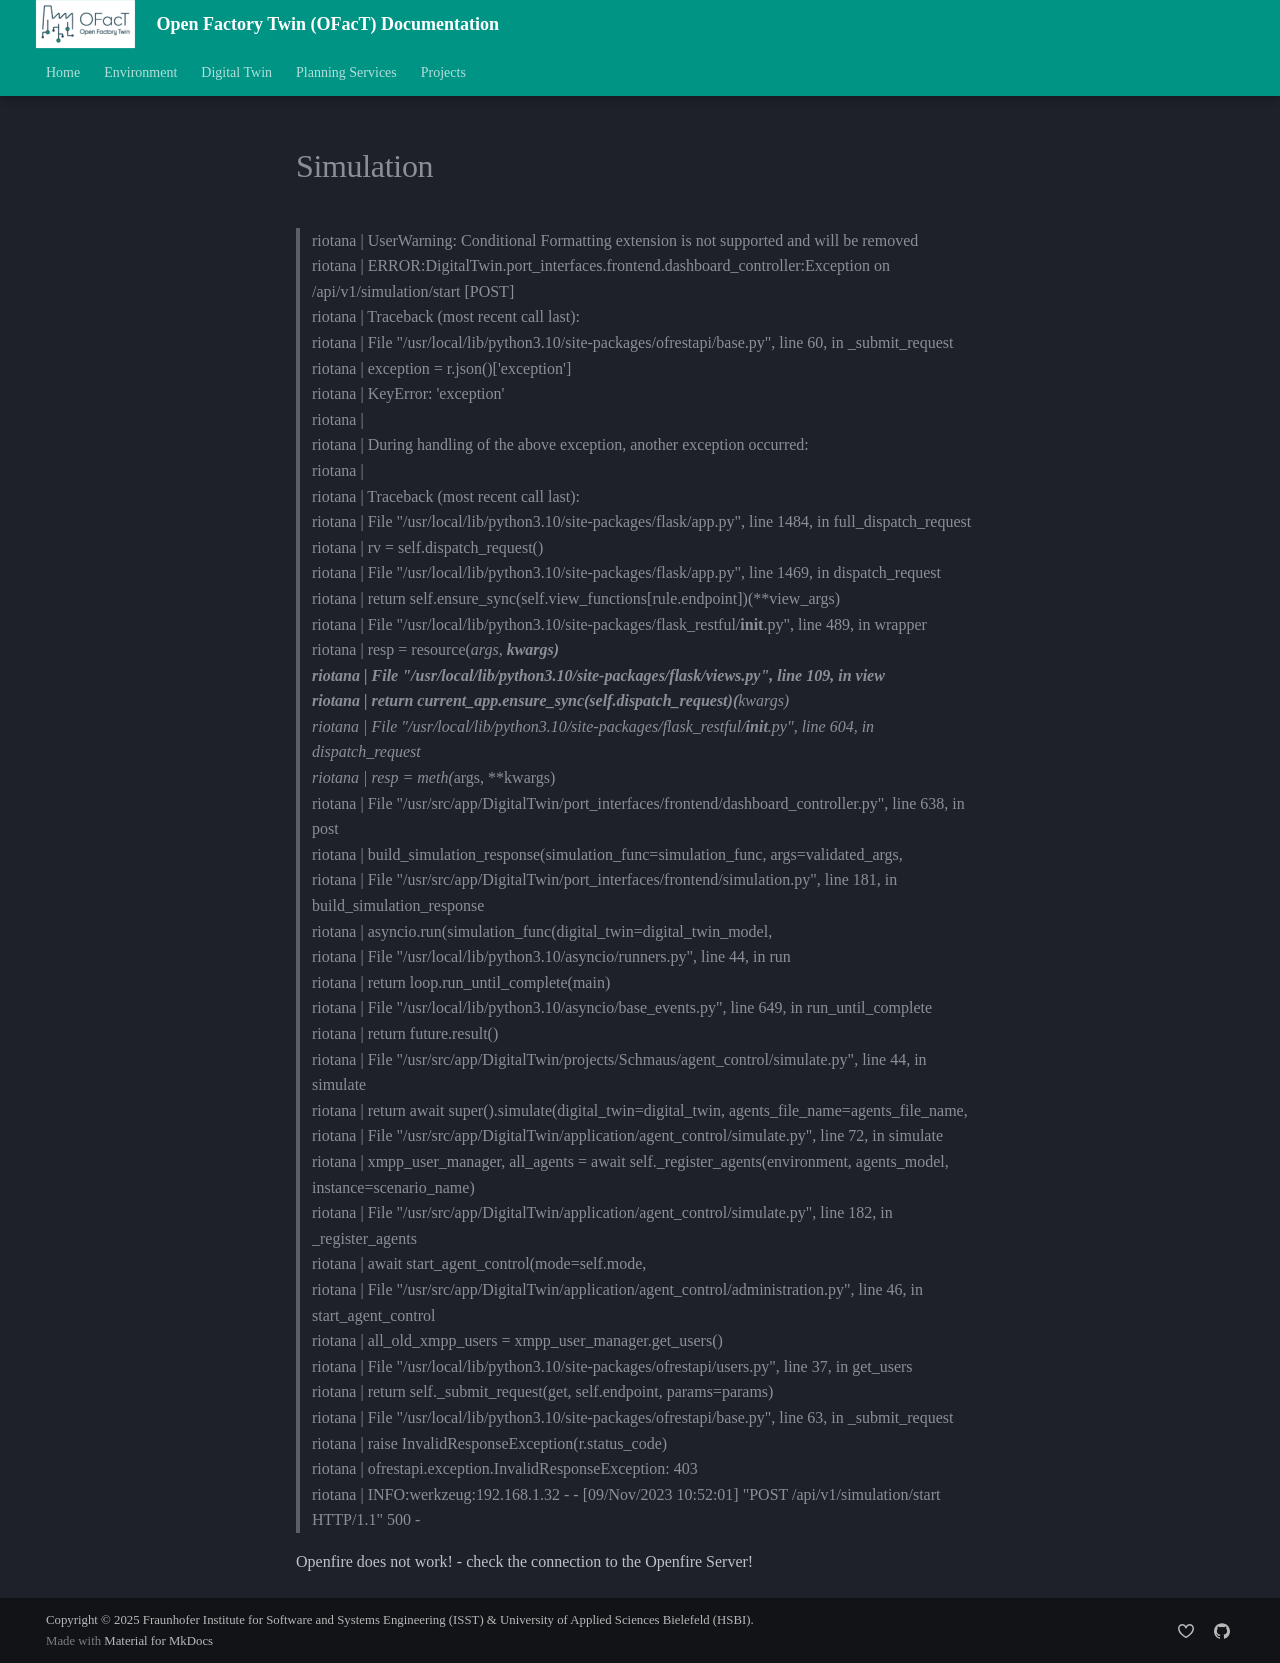

repository: shrutibhor06-ops/Digital-Twin-Manufacting-OG · page: dev/exceptions/simulation/index.html · generator: mkdocs

> riotana | UserWarning: Conditional Formatting extension is not supported and will be removed </br>
> riotana | ERROR:DigitalTwin.port_interfaces.frontend.dashboard_controller:Exception on /api/v1/simulation/start [POST] </br>
> riotana | Traceback (most recent call last): </br>
> riotana |   File "/usr/local/lib/python3.10/site-packages/ofrestapi/base.py", line 60, in _submit_request </br>
> riotana |     exception = r.json()['exception'] </br>
> riotana | KeyError: 'exception' </br>
> riotana | </br>
> riotana | During handling of the above exception, another exception occurred: </br>
> riotana | </br>
> riotana | Traceback (most recent call last): </br>
> riotana |   File "/usr/local/lib/python3.10/site-packages/flask/app.py", line 1484, in full_dispatch_request </br>
> riotana |     rv = self.dispatch_request() </br>
> riotana |   File "/usr/local/lib/python3.10/site-packages/flask/app.py", line 1469, in dispatch_request </br>
> riotana |     return self.ensure_sync(self.view_functions[rule.endpoint])(**view_args) </br>
> riotana |   File "/usr/local/lib/python3.10/site-packages/flask_restful/__init__.py", line 489, in wrapper </br>
> riotana |     resp = resource(*args, **kwargs) </br>
> riotana |   File "/usr/local/lib/python3.10/site-packages/flask/views.py", line 109, in view </br>
> riotana |     return current_app.ensure_sync(self.dispatch_request)(**kwargs) </br>
> riotana |   File "/usr/local/lib/python3.10/site-packages/flask_restful/__init__.py", line 604, in dispatch_request </br>
> riotana |     resp = meth(*args, **kwargs) </br>
> riotana |   File "/usr/src/app/DigitalTwin/port_interfaces/frontend/dashboard_controller.py", line 638, in post </br>
> riotana |     build_simulation_response(simulation_func=simulation_func, args=validated_args, </br>
> riotana |   File "/usr/src/app/DigitalTwin/port_interfaces/frontend/simulation.py", line 181, in build_simulation_response </br>
> riotana |     asyncio.run(simulation_func(digital_twin=digital_twin_model, </br>
> riotana |   File "/usr/local/lib/python3.10/asyncio/runners.py", line 44, in run </br>
> riotana |     return loop.run_until_complete(main) </br>
> riotana |   File "/usr/local/lib/python3.10/asyncio/base_events.py", line 649, in run_until_complete </br>
> riotana |     return future.result() </br>
> riotana |   File "/usr/src/app/DigitalTwin/projects/Schmaus/agent_control/simulate.py", line 44, in simulate </br>
> riotana |     return await super().simulate(digital_twin=digital_twin, agents_file_name=agents_file_name, </br>
> riotana |   File "/usr/src/app/DigitalTwin/application/agent_control/simulate.py", line 72, in simulate </br>
> riotana |     xmpp_user_manager, all_agents = await self._register_agents(environment, agents_model, instance=scenario_name) </br>
> riotana |   File "/usr/src/app/DigitalTwin/application/agent_control/simulate.py", line 182, in _register_agents </br>
> riotana |     await start_agent_control(mode=self.mode, </br>
> riotana |   File "/usr/src/app/DigitalTwin/application/agent_control/administration.py", line 46, in start_agent_control </br>
> riotana |     all_old_xmpp_users = xmpp_user_manager.get_users() </br>
> riotana |   File "/usr/local/lib/python3.10/site-packages/ofrestapi/users.py", line 37, in get_users </br>
> riotana |     return self._submit_request(get, self.endpoint, params=params) </br>
> riotana |   File "/usr/local/lib/python3.10/site-packages/ofrestapi/base.py", line 63, in _submit_request </br>
> riotana |     raise InvalidResponseException(r.status_code) </br>
> riotana | ofrestapi.exception.InvalidResponseException: 403 </br>
> riotana | INFO:werkzeug:192.168.1.32 - - [09/Nov/2023 10:52:01] "POST /api/v1/simulation/start HTTP/1.1" 500 - </br>

Openfire does not work! - check the connection to the Openfire Server!
